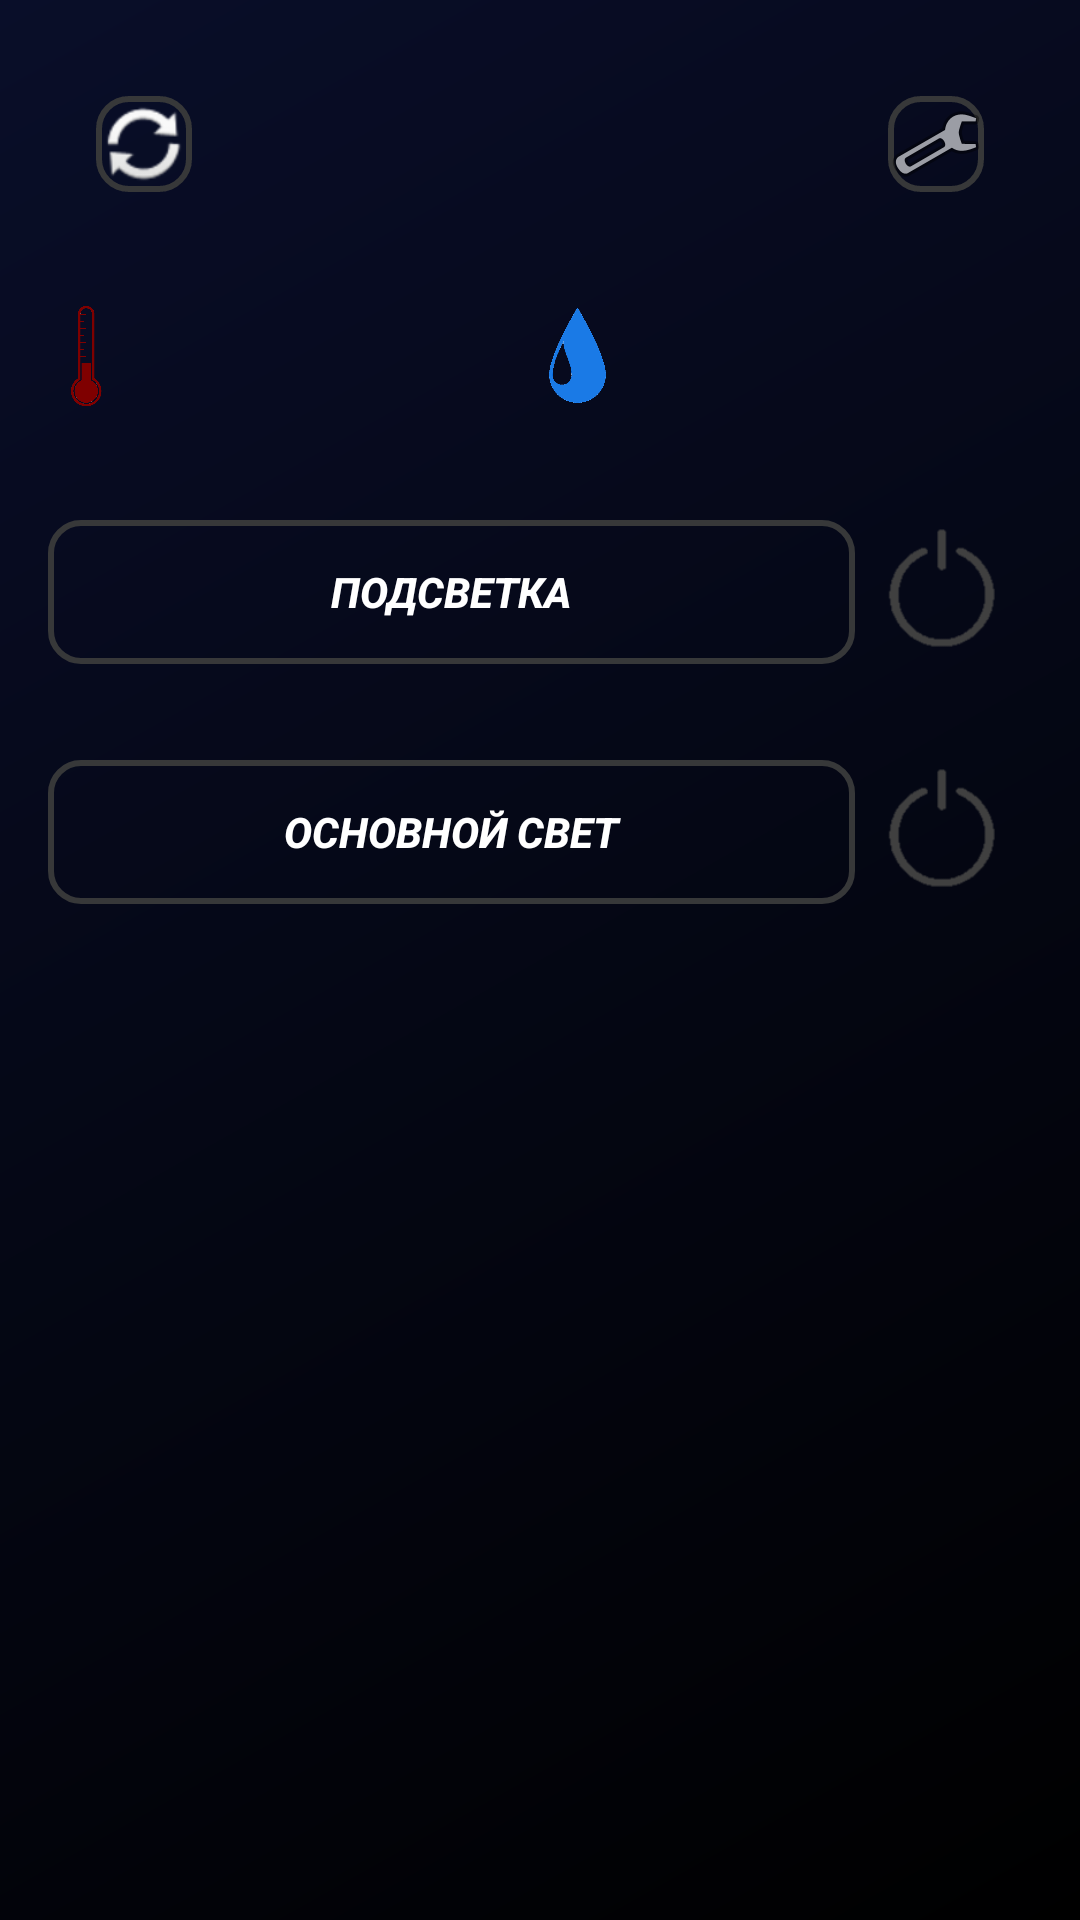

Write the Android layout XML for this screen, with the resource values it uses.
<!-- AndroidManifest.xml: application theme Theme.AppCompat.NoActionBar -->
<!-- res/layout/activity_main.xml -->
<?xml version="1.0" encoding="utf-8"?>
<androidx.constraintlayout.widget.ConstraintLayout xmlns:android="http://schemas.android.com/apk/res/android"
    xmlns:app="http://schemas.android.com/apk/res-auto"
    xmlns:tools="http://schemas.android.com/tools"
    android:layout_width="match_parent"
    android:layout_height="match_parent"
    android:background="@drawable/gradient_black"
    tools:context=".MainActivity">

    <ImageButton
        android:id="@+id/bSettings"
        android:layout_width="wrap_content"
        android:layout_height="wrap_content"
        android:layout_marginTop="32dp"
        android:layout_marginEnd="32dp"
        android:background="@drawable/border"
        android:onClick="onClick"
        app:layout_constraintEnd_toEndOf="parent"
        app:layout_constraintTop_toTopOf="parent"
        app:srcCompat="@android:drawable/ic_menu_manage" />

    <LinearLayout
        android:id="@+id/linearLayout3"
        android:layout_width="match_parent"
        android:layout_height="wrap_content"
        android:layout_marginStart="16dp"
        android:layout_marginTop="32dp"
        android:layout_marginEnd="16dp"
        android:orientation="horizontal"
        app:layout_constraintEnd_toEndOf="@+id/linearLayout"
        app:layout_constraintStart_toStartOf="@+id/linearLayout"
        app:layout_constraintTop_toBottomOf="@+id/linearLayout">

        <Button
            android:id="@+id/bIllumination"
            android:layout_width="match_parent"
            android:layout_height="wrap_content"
            android:layout_weight="5"
            android:background="@drawable/border"
            android:text="подсветка"
            android:textStyle="bold|italic" />

        <ImageView
            android:id="@+id/imIllumination"
            android:layout_width="71dp"
            android:layout_height="match_parent"
            android:layout_gravity="center"
            android:layout_weight="1"
            app:srcCompat="@drawable/indicator" />

    </LinearLayout>

    <LinearLayout
        android:layout_width="match_parent"
        android:layout_height="wrap_content"
        android:layout_marginStart="16dp"
        android:layout_marginTop="32dp"
        android:layout_marginEnd="16dp"
        app:layout_constraintEnd_toEndOf="parent"
        app:layout_constraintStart_toStartOf="parent"
        app:layout_constraintTop_toBottomOf="@+id/linearLayout3">

        <Button
            android:id="@+id/bLamp"
            android:layout_width="match_parent"
            android:layout_height="wrap_content"
            android:layout_weight="5"
            android:background="@drawable/border"
            android:text="основной свет"
            android:textStyle="bold|italic" />

        <ImageView
            android:id="@+id/imLamp"
            android:layout_width="71dp"
            android:layout_height="match_parent"
            android:layout_gravity="center"
            android:layout_weight="1"
            app:srcCompat="@drawable/indicator" />
    </LinearLayout>

    <LinearLayout
        android:id="@+id/linearLayout"
        android:layout_width="0dp"
        android:layout_height="wrap_content"
        android:layout_marginStart="16dp"
        android:layout_marginTop="32dp"
        android:layout_marginEnd="16dp"
        android:orientation="horizontal"
        app:layout_constraintEnd_toEndOf="parent"
        app:layout_constraintStart_toStartOf="parent"
        app:layout_constraintTop_toBottomOf="@+id/bSettings">

        <ImageView
            android:id="@+id/imageView"
            android:layout_width="19dp"
            android:layout_height="34dp"
            android:layout_gravity="center"
            android:layout_weight="1"
            app:srcCompat="@drawable/thermometr" />

        <TextView
            android:id="@+id/tTemperature"
            android:layout_width="wrap_content"
            android:layout_height="wrap_content"
            android:layout_weight="20"
            android:gravity="center|left"
            android:textColor="#FFFFFF"
            android:textSize="34sp"
            android:textStyle="bold" />

        <ImageView
            android:id="@+id/imageView2"
            android:layout_width="19dp"
            android:layout_height="34dp"
            android:layout_gravity="center"
            android:layout_weight="1"
            app:srcCompat="@drawable/drop" />

        <TextView
            android:id="@+id/tHumidity"
            android:layout_width="wrap_content"
            android:layout_height="wrap_content"
            android:layout_weight="20"
            android:gravity="center|left"
            android:textColor="#FFFFFF"
            android:textSize="34sp"
            android:textStyle="bold" />

    </LinearLayout>

    <ImageButton
        android:id="@+id/bSync"
        android:layout_width="wrap_content"
        android:layout_height="wrap_content"
        android:layout_marginStart="32dp"
        android:layout_marginTop="32dp"
        android:background="@drawable/border"
        app:layout_constraintStart_toStartOf="parent"
        app:layout_constraintTop_toTopOf="parent"
        app:srcCompat="@android:drawable/ic_popup_sync" />

</androidx.constraintlayout.widget.ConstraintLayout>
<!-- resources referenced by this layout -->
<resources>
  <!-- drawable border (drawable) -->
  <?xml version="1.0" encoding="utf-8"?>
  <shape xmlns:android="http://schemas.android.com/apk/res/android"
      android:shape="rectangle" >
  
      
      <solid
          android:color="@android:color/transparent" >
      </solid>
  
      
      <stroke
          android:width="2dp"
          android:color="#373839" >
      </stroke>
  
      
      <corners
          android:radius="10dp"   >
      </corners>
  
  </shape>
  <!-- drawable drop: png bitmap (drawable, 14821 bytes) -->
  <!-- drawable gradient_black (drawable) -->
  <?xml version="1.0" encoding="utf-8"?>
  <shape xmlns:android="http://schemas.android.com/apk/res/android">
  
      <gradient
          android:angle="135"
          android:startColor="#000000"
          android:endColor="#090E29" />
  
  </shape>
  <!-- drawable indicator: png bitmap (drawable, 1572 bytes) -->
  <!-- drawable thermometr: png bitmap (drawable, 8512 bytes) -->
</resources>
